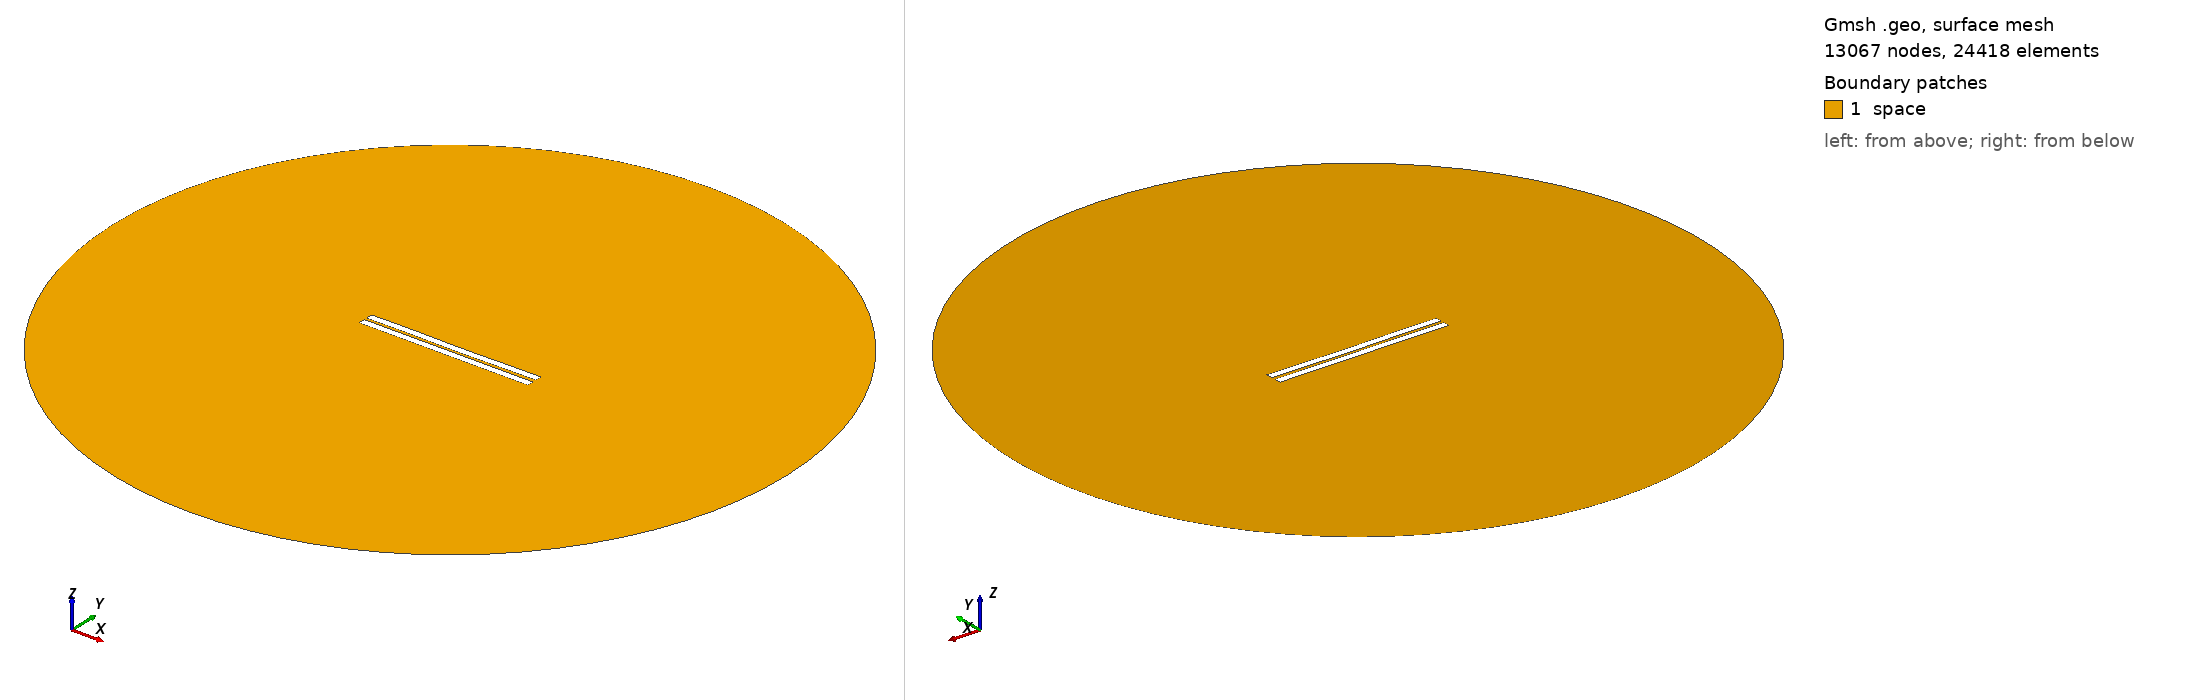

Gmsh geometry script, surface-meshed: 13067 nodes, 24418 surface elements. Boundary patches (legend numbers): 1 space. Left view from above one corner, right view from below the opposite corner. Legend entries are the model's physical surfaces. The drawing asked Gmsh for element sizes between 1% and 20% of the model's largest extent; the script's own settings can give other sizes.

=== 544.geo (drawn) ===
//---------------------------------------
// Geometry kernel
//---------------------------------------

SetFactory("OpenCASCADE");



//---------------------------------------
// Parameters of the geometry
//---------------------------------------

// Overetch of the upper plate
overetch = 0.0;

// Distance between the plates
distance = 1.5;

// Discretization over the x axis (for the deformation)
nx = 50; 

// Length of the plate
L = 100 - overetch; 

// Number of modes
n = 4; 

// 1st mode coefficient
coeff(1) = 0.15;
beta(1) = 0.596864 * 3.1415926535 / L;

// 2nd mode coefficient
coeff(2) = -0.075;
beta(2) = 1.49418 * 3.1415926535 / L;

// 3rd mode coefficient
coeff(3) = 0.07499999999999998;
beta(3) = 2.50025 * 3.1415926535 / L;

// 4th mode coefficient
coeff(4) = 0.07499999999999998;
beta(4) = 3.49999 * 3.1415926535 / L;



//---------------------------------------
// Upper plate (deformed rectangle)
//---------------------------------------

// Coordiantes of the upper plate
xmin = -50;
xmax = 50 - overetch;

// Height of the upper plate
yheight = 4 - 2 * overetch;

// Indexes of the points
UpperID[] = {};
LowerID[] = {};
LeftID[] = {};
RightID[] = {};

// Point index
p = 1;

// Horizontal edges
For i In {1:nx}
    x = xmin + (i-1)*(xmax - xmin)/(nx-1);

    y_bottom = distance / 2 + overetch;
    For j In {1:n}
        C = (Cosh(beta(j)*L) + Cos(beta(j)*L)) / (Sinh(beta(j)*L) + Sin(beta(j)*L));
        y_bottom  = y_bottom + coeff(j) * (Cosh(beta(j)*(x+50)) - Cos(beta(j)*(x+50)) - C * (Sinh(beta(j)*(x+50)) - Sin(beta(j)*(x+50))));
    EndFor

    y_top = y_bottom + yheight;

    Point(p) = {x, y_top, 0, 1.0};
    UpperID[i] = p;
    p = p + 1;

    Point(p) = {x, y_bottom, 0, 1.0};
    LowerID[i] = p;
    p = p + 1;
EndFor

// Create point lists
UpperPts[] = {}; LowerPts[] = {};
For i In {1:nx}
  UpperPts[] += {UpperID[i]};
  LowerPts[] += {LowerID[i]};
EndFor

// Build splines
Spline(1) = {UpperPts[]};
Spline(2) = {LowerPts[]};
Line(3) = {LowerPts[nx-1], UpperPts[nx-1]};
Line(4) = {LowerPts[0], UpperPts[0]};

// Build the plane surface
Curve Loop(1) = {2, 3, -1, -4};
Plane Surface(1) = {1};



//---------------------------------------
// Lower plate (rectangle)
//---------------------------------------

// Vertices
Point(1001) = {-50, -1, 0, 1.0};
Point(1002) = { 50, -1, 0, 1.0};
Point(1003) = { 50,  -5, 0, 1.0};
Point(1004) = {-50,  -5, 0, 1.0};

// Edges
Line(5) = {1001, 1002};
Line(6) = {1002, 1003};
Line(7) = {1003, 1004};
Line(8) = {1004, 1001};

// Plane surface
Line Loop(2) = {5, 6, 7, 8};
Plane Surface(2) = {2}; 



//---------------------------------------
// Outer (fictious) boundary
//---------------------------------------

// Points
Point(1005) = {0, 0, 0};       // Center
Point(1006) = {200, 0, 0};     // Start point
Point(1007) = {0, 200, 0};     // 90 degrees
Point(1008) = {-200, 0, 0};    // 180 degrees
Point(1009) = {0, -200, 0};    // 270 degrees

// Circle arcs (each needs start, center, end)
Circle(9) = {1006, 1005, 1007};
Circle(10) = {1007, 1005, 1008};
Circle(11) = {1008, 1005, 1009};
Circle(12) = {1009, 1005, 1006};

// Plane surface for the entire domain
Curve Loop(3) = {9, 10, 11, 12};
Surface(3) = {3};

// Subtract the plates from the whole domain to obtain the actual domain where we want to solve the equations
BooleanDifference{ Surface{3}; Delete; }{ Surface{1}; Surface{2}; Delete; }




//---------------------------------------
// Transfinite Lines/Curves
//---------------------------------------

// Set the number of points on the boundaries
r = 7;

// Plates
Transfinite Curve {1, 2} = 50*r Using Progression 1;
Transfinite Curve {3, 4} = 2*r Using Progression 1;
Transfinite Line {5, 7} = 50*r Using Progression 1;
Transfinite Line {6, 8} = 2*r Using Progression 1;

// Outer boundary
Transfinite Line {9, 10, 11, 12} = 20 Using Progression 1;



//---------------------------------------
// Physical groups
//---------------------------------------                

// Physical curves (boundaries)
Physical Line("force_segment", 10) = {2};
Physical Line("upper_plate", 11) = {1, 3, 4};
Physical Line("lower_plate", 12) = {5, 6, 7, 8};
Physical Line("boundary", 20) = {9, 10, 11, 12};

// Physical Surfaces
Physical Surface("space", 30) = {3};



//---------------------------------------
// 6. Generate the Mesh
//---------------------------------------

// 2D mesh generation
Mesh 2;
